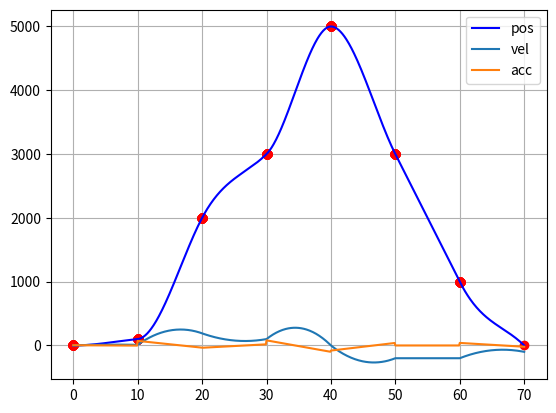

Reproduce this figure in Python.
#coding=utf-8

# 通过给定的位置和时间，自动计算速度
'''
1.可以按固定间隔给出或者按照指定间隔给出时间轴
'''

import numpy as np
import matplotlib.pyplot as plt

# 给定数据
targets = []  #mm
endVels = []  #mm/ms
time_squence = []  #ms
time_interval = 10  #ms 0-使用time_squence给定的时间间隔 other：使用时间间隔等于time_interval
autoVel = True  # 是否自动计算速度

curTarget = 0  # 初始值，用于作为计算的第一个目标值
curVel = 0
curTime = 0
vnext = 0 # 下一段运动的均速
target = 0
endVel = 0

diffPos = 0
diffVel = 0
diffT = 0

a = np.zeros(5) # 系数，最高5阶

# 用于显示的数据
show_t = []
show_target = []
show_vel = []
show_acc = []

if __name__ == '__main__':
	# 初始化数据
    targets = np.random.randint(0, 1000, size=(1,10))[0]
    time_squence = np.random.randint(8, 100, size=(1,10))[0]
    
    # 以下两行测试使用
    targets = [100, 2000, 3000, 5000, 3000, 1000, 0]
    time_squence = [1000, 1000, 1000, 1000, 1000, 1000, 1000]
    
    endVels = np.zeros((1,10))[0]
    #show_t.append(0)
    print(targets)
    print(time_squence)
	
    # 附加末尾空数据
    targets = np.append(targets, 0)
    time_squence = np.append(time_squence,0)
	# 开始计算
    i = 0
    # for target, t in zip(targets,time_squence) :
    for i in np.arange(len(targets)-1):
        target = targets[i]
        
        # 自动计算速度
        if autoVel:
            diffT = time_interval
            endVel = (target - curTarget) / time_interval
            vnext = (targets[i+1] - target) / time_interval
            # 判断符号，如果本段速度与下段速度方向不同，则将本段速度末速度设置为0。如果最后一个点设置速度为0
            if endVel*vnext < 0 or i==len(targets)-1:
                endVel = 0
        else:
            endVel = endVels[i]
            diffT = time_squence[i]
                

        diffPos = target - curTarget
        diffVel = endVel
        
        a[0] = curTarget
        a[1] = curVel
        a[2] = (3 / pow(diffT, 2) * diffPos) - (2 / diffT * curVel) - (1 / diffT * endVel)
        a[3] = (-2 / pow(diffT, 3) * diffPos) + 1 / pow(diffT, 2) * (curVel + endVel)
        
        # 显示路径系数
        #print('========================================================================')
        # 生成显示的路径, 100细分
        if i == len(targets)-2: # 额外加了尾数据，所以是-2
            endTrue = True
        else:
            endTrue = False
        # tspan = np.linspace(0, diffT, 11, endpoint= endTrue)  # 定点插值
        tspan = np.linspace(0, diffT, 100, endpoint= endTrue)
        pnt = a[0] + a[1] * tspan + a[2] * pow(tspan, 2) + a[3] * pow(tspan, 3)
        vel = a[1] + 2 * a[2] * tspan + 3 * a[3] * pow(tspan, 2)
        acc = 2 * a[2] + 6 * a[3] * tspan
        if autoVel:
            xval = diffT*i
        else:
            xval = curTime
        for pvt in zip(tspan + curTime, pnt, vel, acc):
            show_t.append(pvt[0] )
            show_target.append(pvt[1])
            show_vel.append(pvt[2])
            show_acc.append(pvt[3])
            plt.plot(xval, curTarget, 'ro')
            
        
        # 更新数据
        curTarget = target
        curVel = endVel
        if autoVel:
            curTime = curTime + time_interval
        else:
            curTime = curTime + time_squence[i]
        i = i + 1
    
    if autoVel:
            xval = diffT*i
    else:
        xval = curTime + time_squence[i]
        
    try:
        fh = open('path.txt', mode = 'w')
        for pos in show_target:
            fh.write( '1,%f\n' % (pos))
        fh.close()
    except Exception as ex:
        print('写文件错误', ex)
        
    plt.plot(xval, curTarget, 'ro')
    plt.plot(show_t, show_target, 'b-', label='pos')
    plt.plot(show_t, show_vel, label='vel')
    plt.plot(show_t, show_acc, label='acc')
    plt.legend()
    plt.grid(True)
    plt.show()
